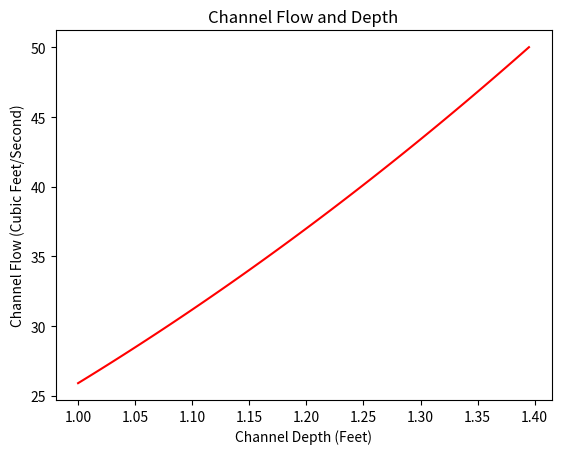

The script that saved this image:
'''
[redacted]
Functions Part 1
09/13/2020
[redacted]

Variables:

n - is Manning's n for roughness of the bottom of the channel
b - Bottom width of channel (ft)
y - Depth of Channel (ft)
z - Side slope of the channel (horizontal)
s - Directional slope of the channel
error - The Step interval for the interation
array - The Array the promel iterates though 0-5

Q - The Flow of the Channel in (cfs - cubic feet/sec)
start - Start time saved
inches - Q is converted to remaining inches 
feet - Q is converted to whole feet

'''
import math
import numpy as np
import time
import matplotlib.pyplot as plt


def TrapezoidalQ(n,b,y,z,s):
   # n is Manning's n - table at 
   # https://www.engineeringtoolbox.com/mannings-roughness-d_799.html
   # b = Bottom width of channel (ft)
   # y = Depth of channel (ft)
   # z = Side slope of channel (horizontal)
   # s = Directional slope of channel - direction of flow
   A = b*y + z*y*y
   W = b + 2*y*math.sqrt(1 + z*z)
   R = A/W
   Q = 1.49/n * A * math.pow(R, 2.0/3.0) * math.sqrt(s)
   return Q

error = 0.005
b = 3
z = 2
s = 0.01
n = 0.022

start = time.time()
array = np.arange(1,2,error)
q_results = []
y_results = []

for i in array:
    
    Q = TrapezoidalQ(n, b, i, z, s)
    
    feet = math.floor(i)
    inches = (i * 12) % 12

    q_results.append(Q)
    y_results.append(i)

    if Q >= 50:
        print(f'At {Q:.10f} cfs the depth of the channel is {feet:.2f} feet, {inches:.2f} inches!')
        print(f'Took {(time.time()-start)*1000:.2f} milliseconds to find the answer.')
        break

plt.xlabel("Channel Depth (Feet)")
plt.ylabel("Channel Flow (Cubic Feet/Second)")
plt.title(f'Channel Flow and Depth')
plt.plot(y_results, q_results, color='red')
plt.show()